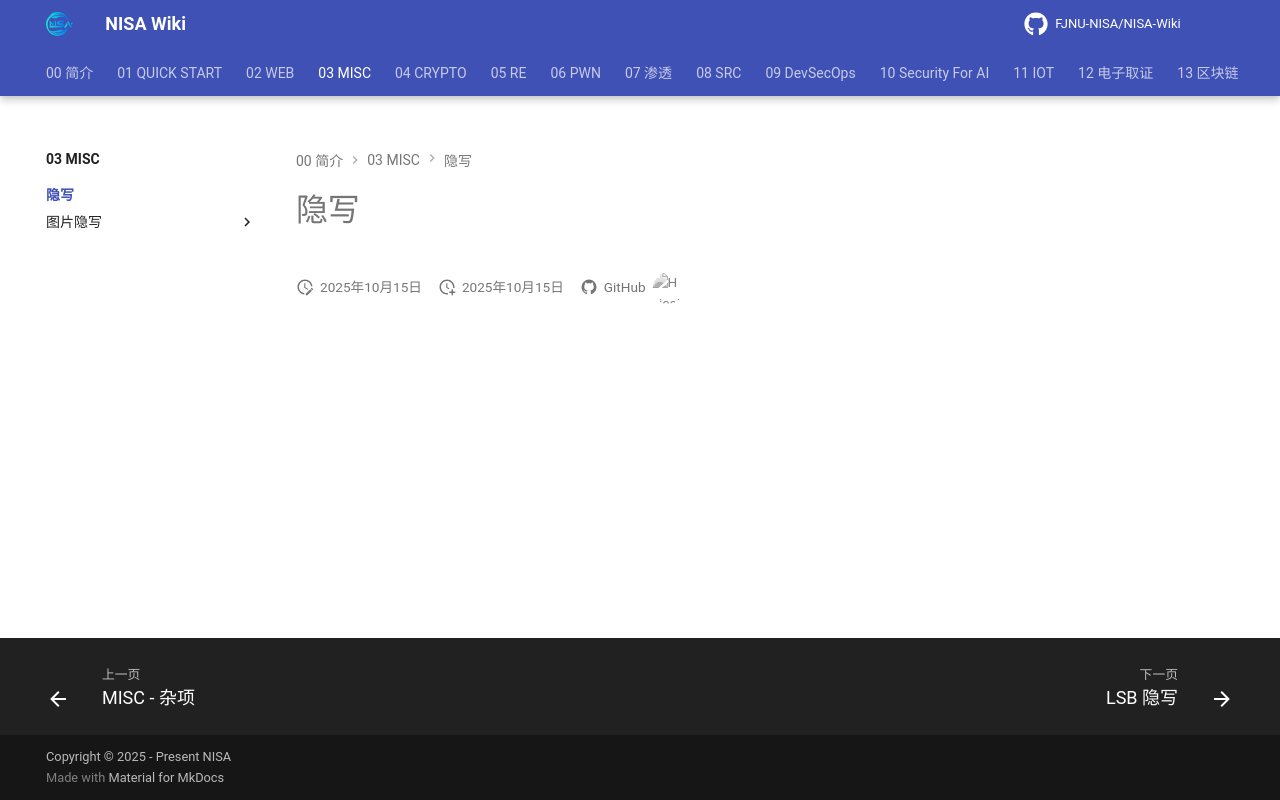

repository: FJNU-NISA/NISA-Wiki · page: 03-MISC/隐写/index.html · generator: mkdocs

# 隐写
